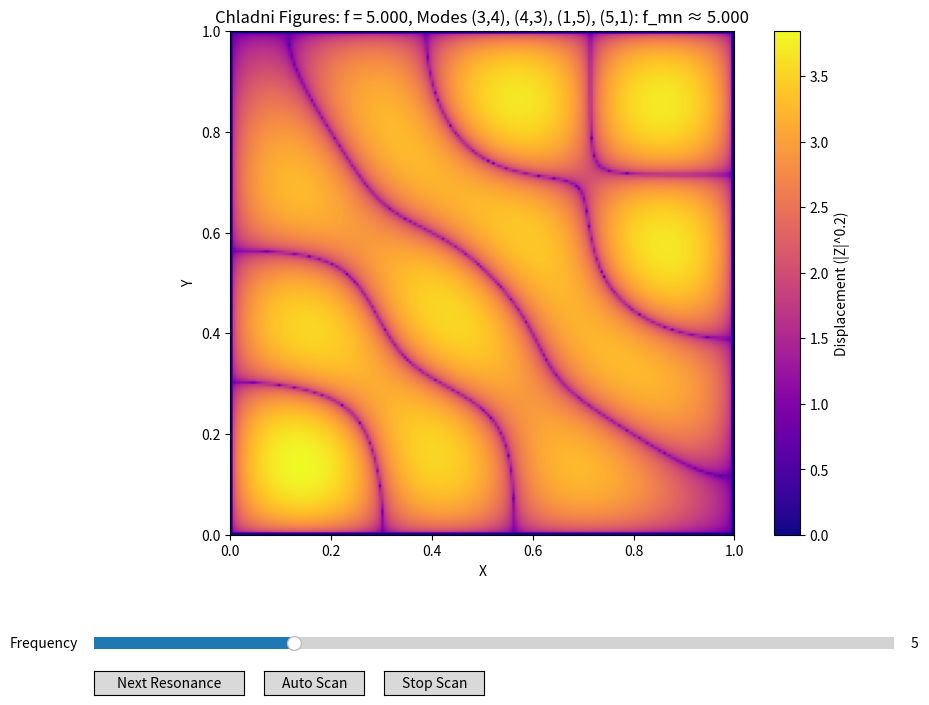

Generate this figure with matplotlib:
import numpy as np
import matplotlib.pyplot as plt
from matplotlib.widgets import Slider, Button
from typing import List, Tuple


class ChladniSimulator:
    """
    A class to simulate and visualize Chladni figures for a square membrane.
    Handles the core computation and data management.
    """

    def __init__(self, resolution: int = 200, max_mode: int = 15, gamma: float = 0.03, k: float = 1.0):
        """
        Initialize the simulator.

        Args:
            resolution: Number of points along each axis for the grid.
            max_mode: Maximum mode number (m and n) to include in the simulation.
            gamma: Damping factor.
            k: Frequency scaling factor.
        """
        self.resolution = resolution
        self.max_mode = max_mode
        self.gamma = gamma
        self.k = k

        # Create the spatial grid
        x = np.linspace(0, 1, self.resolution)
        y = np.linspace(0, 1, self.resolution)
        self.X, self.Y = np.meshgrid(x, y)

        # Precompute mode shapes and frequencies for performance
        self.mode_shapes = []
        self.mode_frequencies = []
        self._precompute_modes()

        # Precompute sorted list for UI (mode labels, jumping)
        self.eigenfrequencies = [
            (m, n, f_mn) for (m, n), f_mn in zip(
                [(m, n) for m in range(1, max_mode+1)
                 for n in range(1, max_mode+1)],
                self.mode_frequencies
            )
        ]
        self.eigenfrequencies.sort(key=lambda x: x[2])

    def _precompute_modes(self):
        """Precompute all mode shapes and store them. Called during initialization."""
        for m in range(1, self.max_mode + 1):
            for n in range(1, self.max_mode + 1):
                # Calculate the eigenfrequency
                f_mn = self.k * np.sqrt(m**2 + n**2)
                self.mode_frequencies.append(f_mn)
                # Calculate and store the mode shape (the spatial part)
                mode_shape = np.sin(m * np.pi * self.X) * \
                    np.sin(n * np.pi * self.Y)
                self.mode_shapes.append(mode_shape)
        # Convert to NumPy arrays for efficient vectorized operations
        self.mode_frequencies = np.array(self.mode_frequencies)
        # Shape: (max_mode², resolution, resolution)
        self.mode_shapes = np.array(self.mode_shapes)

    def compute_displacement(self, f: float) -> np.ndarray:
        """
        Compute the displacement field Z(x, y) for a given driving frequency f.

        Args:
            f: The driving frequency.

        Returns:
            A 2D array representing the displacement field.
        """
        # Vectorized calculation: for all modes at once
        # Calculate the weight for each mode based on frequency and damping
        weights = 1.0 / ((f - self.mode_frequencies)**2 + self.gamma**2)
        # Apply weights to each mode and sum them up
        # weights[:, np.newaxis, np.newaxis] reshapes the weights to (n_modes, 1, 1) for broadcasting
        Z = np.sum(weights[:, np.newaxis, np.newaxis]
                   * self.mode_shapes, axis=0)
        return Z

    def find_close_modes(self, f: float, tolerance: float = 0.1) -> List[Tuple[int, int, float]]:
        """
        Find all modes whose eigenfrequency is close to the driving frequency f.

        Args:
            f: Driving frequency to check.
            tolerance: Frequency window for matching.

        Returns:
            A list of tuples (m, n, f_mn) for matching modes.
        """
        return [(m, n, fmn) for m, n, fmn in self.eigenfrequencies if abs(f - fmn) < tolerance]


class ChladniUI:
    """
    A class to handle the matplotlib user interface for the Chladni simulator.
    """

    def __init__(self, simulator: ChladniSimulator):
        """
        Initialize the UI.

        Args:
            simulator: An instance of ChladniSimulator.
        """
        self.simulator = simulator
        self.fig, self.ax = plt.subplots(figsize=(10, 8))
        plt.subplots_adjust(left=0.1, bottom=0.25)

        # Initialize plot
        self.init_freq = 5.0
        Z_init = self.simulator.compute_displacement(self.init_freq)
        self.im = self.ax.imshow(
            np.abs(Z_init)**0.2, cmap='plasma', origin='lower', extent=[0, 1, 0, 1])
        self.cbar = plt.colorbar(
            self.im, ax=self.ax, label='Displacement (|Z|^0.2)')
        self._setup_axes()
        self._setup_widgets()

        # Animation control
        self.scan_ani = None

        # Force initial update
        self.update(self.init_freq)

    def _setup_axes(self):
        """Configure the plot axes."""
        self.ax.set_xlim(0, 1)
        self.ax.set_ylim(0, 1)
        self.ax.set_xlabel('X')
        self.ax.set_ylabel('Y')

    def _setup_widgets(self):
        """Create and set up all interactive widgets (sliders, buttons)."""
        # Slider for frequency
        ax_freq = plt.axes([0.1, 0.1, 0.8, 0.03])
        self.freq_slider = Slider(
            ax_freq, 'Frequency', 0.0, 20.0, valinit=self.init_freq, valstep=0.01)
        self.freq_slider.on_changed(self.update)

        # Buttons for auto-scanning
        ax_jump = plt.axes([0.1, 0.05, 0.15, 0.03])
        self.jump_button = Button(ax_jump, 'Next Resonance')
        self.jump_button.on_clicked(self.jump_to_next_resonance)

        ax_scan = plt.axes([0.27, 0.05, 0.1, 0.03])
        self.scan_button = Button(ax_scan, 'Auto Scan')
        self.scan_button.on_clicked(self.start_scan)

        ax_stop = plt.axes([0.39, 0.05, 0.1, 0.03])
        self.stop_button = Button(ax_stop, 'Stop Scan')
        self.stop_button.on_clicked(self.stop_scan)

    def update(self, val: float):
        """
        Update function called when the slider is moved.

        Args:
            val: The new value from the slider.
        """
        f = self.freq_slider.val
        Z = self.simulator.compute_displacement(f)
        Z_plot = np.abs(Z)**0.2

        # Update the image data and color scaling
        self.im.set_array(Z_plot)
        self.im.set_clim(Z_plot.min(), Z_plot.max())
        self.cbar.update_normal(self.im)

        # Update the title with current mode information
        matching_modes = self.simulator.find_close_modes(f)
        if matching_modes:
            modes_str = ", ".join([f"({m},{n})" for m, n, _ in matching_modes])
            title = f"Chladni Figures: f = {f:.3f}, Modes {modes_str}: f_mn ≈ {matching_modes[0][2]:.3f}"
        else:
            title = f"Chladni Figures: f = {f:.3f}"
        self.ax.set_title(title)

        self.fig.canvas.draw_idle()

    def jump_to_next_resonance(self, event):
        """Button callback: Jump to the next highest resonance frequency."""
        current_f = self.freq_slider.val
        next_f = min([fmn for _, _, fmn in self.simulator.eigenfrequencies if fmn > current_f],
                     default=self.simulator.eigenfrequencies[0][2])
        self.freq_slider.set_val(next_f)

    def start_scan(self, event):
        """Button callback: Start automatic frequency scanning."""
        from matplotlib.animation import FuncAnimation
        if self.scan_ani is not None:
            self.scan_ani.event_source.stop()

        def update_scan(frame):
            f = self.freq_slider.val + 0.05
            if f > 20.0:
                f = 0.0
            self.freq_slider.set_val(f)
            return self.im,

        self.scan_ani = FuncAnimation(
            self.fig, update_scan, interval=50, blit=True, cache_frame_data=False)
        self.fig.canvas.draw_idle()

    def stop_scan(self, event):
        """Button callback: Stop automatic frequency scanning."""
        if self.scan_ani is not None:
            self.scan_ani.event_source.stop()
            self.scan_ani = None

    def show(self):
        """Display the UI."""
        plt.show()


def main():
    """Main function to create and run the application."""
    # 1. Initialize the simulator with desired parameters
    simulator = ChladniSimulator(
        resolution=200, max_mode=15, gamma=0.05, k=1.0)

    # 2. Initialize the UI, passing the simulator
    ui = ChladniUI(simulator)

    # 3. Run the application
    ui.show()


if __name__ == "__main__":
    main()
